Photos from the image-classification dataset "Small data traing" in the GitHub repository GOBINATH-S05/Mudra-Detection. Its 5 classes are: Alapadmam, Anjali, Mushti, Sikharam, Trishulam.

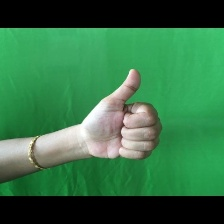
Label: Sikharam

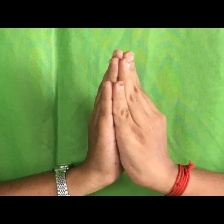
Label: Anjali

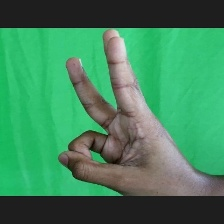
Label: Trishulam

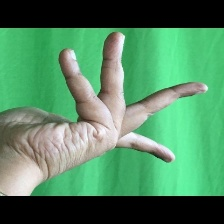
Label: Alapadmam

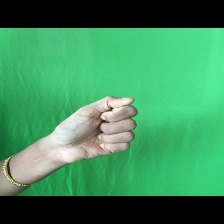
Label: Mushti

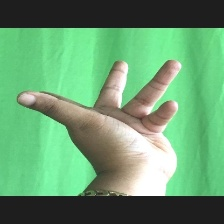
Label: Alapadmam
